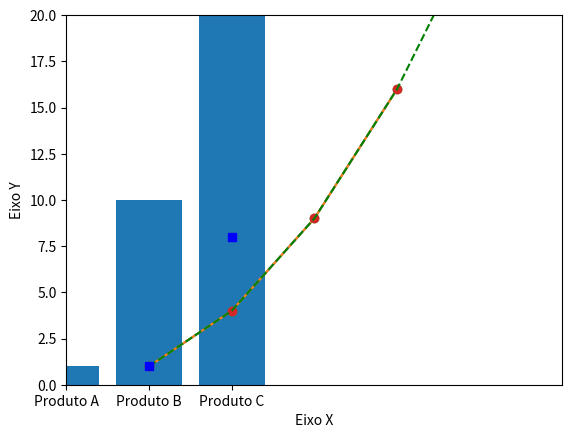
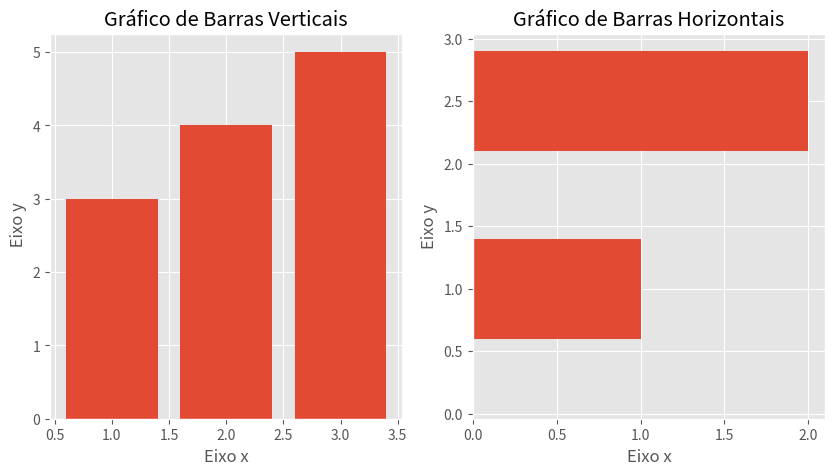
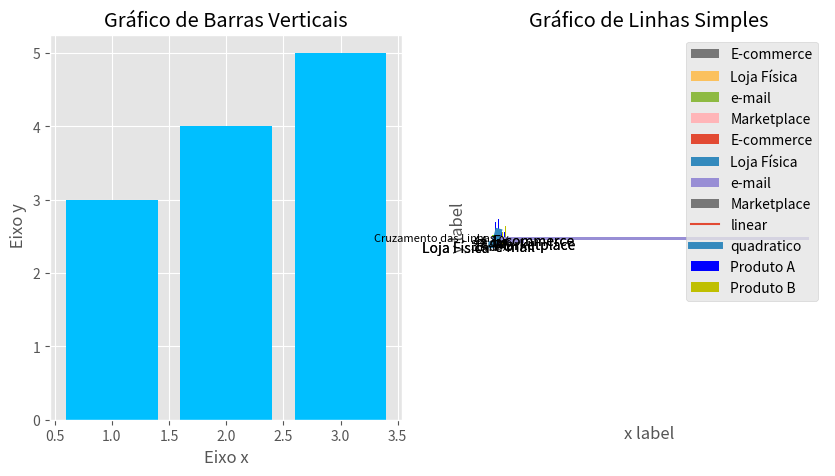

The matplotlib source for these figures, in order:
# -*- coding: utf-8 -*-
"""tiposdashboard.ipynb

Automatically generated by Colaboratory.

Original file is located at
    https://colab.research.google.com/<link-removed>

**Abaixo foi importada as bibliotecas utilizadas **
"""

import pandas as pd
import numpy as np
import matplotlib.pyplot as plt
import seaborn as sns

"""**Gráfico de Linhas**


"""

# Eixo_x, Eixo_y
plt.plot([1, 2, 3, 4], [1, 4, 9, 16])
plt.show()

"""* **O eixo x recebe a primeira lista de valores e o y a segunda lista.** *


"""

import matplotlib.pyplot as plt
plt.plot([1, 2, 3, 4],[1, 4, 9, 16])
plt.ylabel('Eixo Y')
plt.xlabel('Eixo X')
plt.show()

"""**Permiti definir um rótulo qualquer para cada um dos eixos.**

**Alterando a forma dos pontos:**
"""

# plot(x, y)
plt.plot([1, 2, 3, 4], [1, 4, 9, 16],'o')
plt.show()

"""**Definindo limites de visualização dos eixos x e y:**


"""

plt.plot([1, 2, 3, 4], [1, 4, 9, 16],'o')
plt.axis([0, 6, 0, 20]) # [xmin, xmax, ymin, ymax]
plt.show()

"""**Importa a biblioteca numpy:**


"""

import numpy as np

"""**Plot duas séries de dados, no caso x1 e y2 e x3 e y3:**


"""

x1=np.array([1,2,3,4,5,6,7,8,9,11])

x2 = x1
y2 = x1**2             # Numero elevado ao quadrado

x3 = x1
y3 = x1**3             # Numero elevado cubo

plt.plot(x1, y2 ,'g--', x2, y3, 'bs')

plt.show()

"""**Plotando gráfico de barras verticais o gráfico de colunas:**



"""

grupos = ['Produto A', 'Produto B', 'Produto C']
valores = [1, 10, 100]
plt.bar(grupos, valores)
plt.show()

"""**Plota gráficos de Barras juntas**

"""

#Customizando layouts
plt.style.use("ggplot")


# Define as configurações dos plots
# Cada plot terá o mesmo tamanho de figuras (10,5)
fig, (ax1, ax2) = plt.subplots(1, 2, figsize=(10,5))

# Dados para cada subplot
ax1.bar([1,2,3],[3,4,5])
ax2.barh([0.5,1,2.5],[0,1,2])

ax1.set(title="Gráfico de Barras Verticais", xlabel="Eixo x", ylabel=" Eixo y")
ax2.set(title="Gráfico de Barras Horizontais", xlabel="Eixo x", ylabel="Eixo y")

plt.show()

#Define as configurações dos plots
# Cada plot terá o mesmo tamanho de figuras (10,5)
fig, (ax1, ax2) = plt.subplots(1, 2, figsize=(10,5))

# Dados para cada subplot
ax1.bar([1,2,3],[3,4,5],color='#00BFFF')
ax2.barh([0.5,1,2.5],[0,1,2], color='#00FF00')

ax1.set(title="Gráfico de Barras Verticais", xlabel="Eixo x", ylabel=" Eixo y")
ax2.set(title="Gráfico de Barras Horizontais", xlabel="Eixo x", ylabel="Eixo y")

plt.show()

"""**Gráfico de barras aninhadas**

"""

# Quantidade de vendas para o Produto A
valores_produto_A = [6,7,8,4,4]

# Quantidade de vendas para o Produto B
valores_produto_B = [3,12,3,4.1,6]

# Cria eixo x para produto A e produto B com uma separação de 0.25 entre as barras
x1 =  np.arange(len(valores_produto_A))
x2 = [x + 0.25 for x in x1]

# Plota as barras
plt.bar(x1, valores_produto_A, width=0.25, label = 'Produto A', color = 'b')
plt.bar(x2, valores_produto_B, width=0.25, label = 'Produto B', color = 'y')

# coloca o nome dos meses como label do eixo x
meses = ['Agosto','Setembro','Outubro','Novembro','Dezembro']
plt.xticks([x + 0.25 for x in range(len(valores_produto_A))], meses)

# inseri uma legenda no gráfico
plt.legend()

plt.title("Quantidade de Vendas")
plt.show()

"""**Gráfico de barras horizontais**

"""

grupos = ['Produto A', 'Produto B', 'Produto C']
valores = [1, 10, 100]
plt.barh(grupos, valores)
plt.show()

"""Rotacionando Labels:


"""

grupos = ['Produto A', 'Produto B', 'Produto C']
valores = [1, 10, 100]

plt.barh(grupos, valores)
plt.barh (grupos, valores)
plt.yticks(rotation=45)

plt.show()

"""**Gráfico de Pizza**

"""

vendas = [3000, 2300, 1000, 500]
labels = ['E-commerce', 'Loja Física', 'e-mail', 'Marketplace']

plt.pie(vendas, labels=labels)
plt.show()

"""**Customizando gráfico de pizza:**


"""

vendas = [3000, 2300, 1000, 500]
labels = ['E-commerce', 'Loja Física', 'e-mail', 'Marketplace']

# define o nível de separabilidade entre as partes, ordem do vetor representa as partes
explode = (0.1, 0, 0, 0) 

# define o formato de visualização com saída em 1.1%%, sombras e a separação entre as partes
plt.pie(vendas, labels=labels, autopct='%1.1f%%', shadow=True, explode=explode)

# inseri a legenda e a localização da legenda.
plt.legend(labels, loc=3)


# define que o gráfico será plotado em circulo
plt.axis('equal')

plt.show()

"""**Adiciona textos em gráficos**

"""

# 100 valores no intervalo de 0 a 2.
x = np.linspace(0, 2, num=100)

# define a legenda e tamanho de linhas
plt.plot(x, x, label='linear')

plt.plot(x, x**2, label='quadratico', linewidth=5)

plt.xlabel('x label')
plt.ylabel('y label')

plt.title("Gráfico de Linhas Simples")

# Exibe a legenda e por padrão usa o label de cada plot.
plt.legend()

# Configurações do texto
plt.text(1.00, 1.0, "Cruzamento das Linhas", fontsize=8, horizontalalignment='right')

plt.show()

"""**Plotando Histogramas**

"""